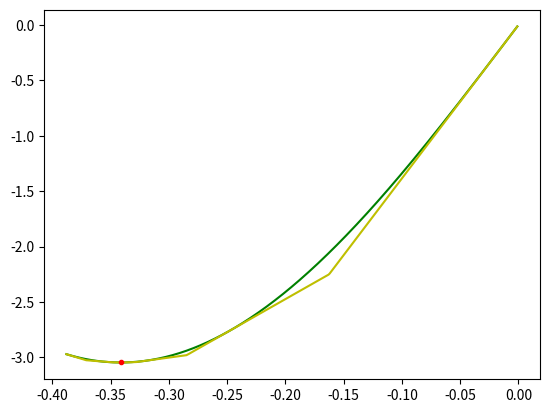

Write the Python code that produced this figure.
import math
from random import uniform
from typing import List

import numpy as np
import matplotlib.pyplot as plt

#  Константы для 17-го варианта
a = -0.3879;   b = 0        # Берём отрезок где функция выпукла
alpha = 4.330
betta = 4.008
sigma = 3.5
e = 0.0001

step = 0.001    # Расстояние между 2мя точками графика


def J(u: float) -> float:       # Исходная функция
    return alpha * math.sin(betta * u) - sigma * u


def J_(u: float) -> float:      # Производная
    return alpha * betta * math.cos(betta * u) - sigma


def g(u: float, v: float) -> float:   # Касательная
    return J(v) + J_(v) * (u - v)


def provide_max_g(g1: List[float], g2: List[float]) -> List[float]:
    return [max(g1_, g2_) for g1_, g2_ in zip(g1, g2)]


def provide_min_p(p: List[float], u: List[float]) -> float:
    min_ = p[0]
    u_min = u[0]

    for i, u_ in enumerate(u):
        if min_ > p[i]:
            min_ = p[i]
            u_min = u_

    return u_min


def _main() -> None:
    u = list(np.arange(a, b, step))     # Все точки на отрезке [a, b], отличающиеся на step
    u0 = a                              # Выбираем начальную точку = точке a

    p1 = [g(u_, u0) for u_ in u]        # Строим касательную в точке u0
    u1 = provide_min_p(p1, u)           # Находим точку минимума ломанной

    iter_ = 0
    while abs(u1 - u0) > e:
        p2 = [g(u_, u1) for u_ in u]        # Строим вторую касательные
        p2 = provide_max_g(p1, p2)          # Объединяем ломанные (по правилу максимума)

        u0 = u1
        u1 = provide_min_p(p2, u)
        p1 = p2

        iter_ += 1

    print(f"u* = {(u1)}\tJ* = {J((u1))}\t"f"Разница |J(u0) - J(u1)| = {abs(J(u0) - J(u1))}")
    print(f"iterations: {iter_}")

    y = [J(u) for u in u]

    plt.plot(u, y, 'g')         # График функции
    plt.plot(u, p2, 'y')        # График ломанной
    plt.plot(u1, J(u1), '.r')   # Точка минимума
    plt.show()


if __name__ == '__main__':
    _main()